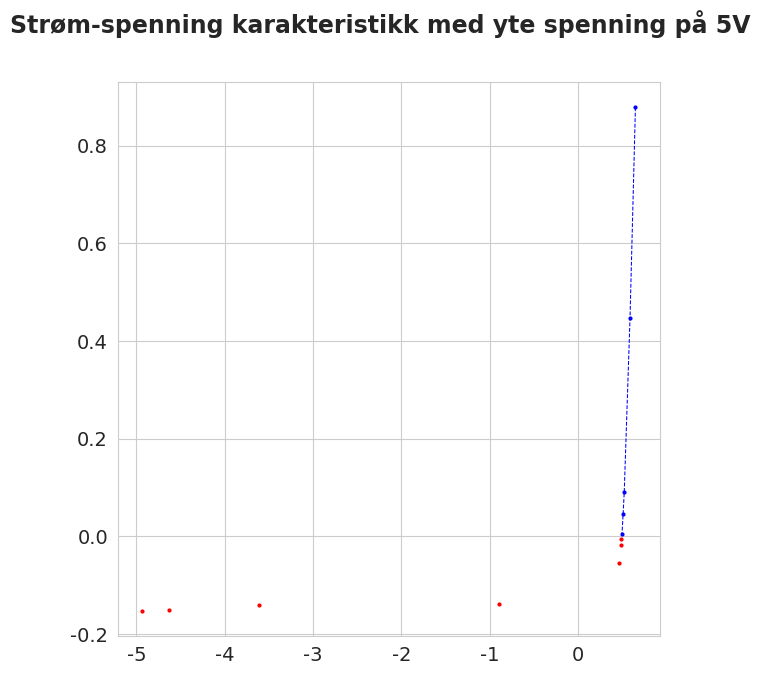

Generate this figure with matplotlib: (Note: this script raises an exception after producing the figure.)
import numpy as np
import matplotlib.pyplot as plt
import seaborn as sns
sns.set_style("whitegrid")
blue, = sns.color_palette("muted", 1)

def uncertenty(matrix):
    N = len(matrix[:, 0])
    average = np.zeros(N)
    uncertenty = np.zeros(N)
    for i in range(N):
        n = len(np.trim_zeros(matrix[i, :]))
        average[i] = np.mean(np.trim_zeros(matrix[i, :]))
        uncertenty[i] = np.std(np.trim_zeros(matrix[i, :]))**2
    return average, uncertenty

def uncertenty_resistance(R):
    return 0.1/100*R + 5*1e-3

def uncertenty_volt(V1):
    return (0.025*V1/100 + 60*1e-3)**2


#POSITIV RETNING
Rp = np.array([5, 10, 50, 100, 1000])
R_uncp = uncertenty_resistance(Rp)
Vlp = np.array([4.3929, 4.4790, 4.563, 4.5786, 4.5933])*1e3
Vlp_unc = np.sqrt(uncertenty_volt(Vlp) + (0.1862*1.5)**2) #assume same standard deviation as other measurments
Vp = np.array([652.21, 590.99, 525.63, 512.69, 500.03])
Vp_unc = np.sqrt(uncertenty_volt(Vp) + (0.1862*1.5)**2)
Ip = Vlp/Rp
Ip_unc = Ip*np.sqrt(np.square(Vlp_unc/Vlp) + np.square(R_uncp/Rp))

fig = plt.figure(figsize=(7.0, 7.2), dpi=100)
font = {"size"  : 14}
plt.rc('font', **font)
ax = fig.add_subplot(111)
fig.suptitle(r"Strøm-spenning karakteristikk med yte spenning på 5V", fontsize=17, fontweight='bold')

plt.errorbar(Vp/1000, Ip/1000, yerr=Vp_unc/1000, xerr=Ip_unc/1000, fmt='bo', markersize='2', label="positive lederretning")
plt.plot(Vp/1000, Ip/1000, "b--", linewidth=0.75)

#NEGATIV RETNIGN
Rn = np.array([1, 3, 10, 30, 100, 300, 1000])
R_uncn = uncertenty_resistance(Rn)

Vln = np.array([-153.29, -452.81, -1407.6, -4192.2, -5554.6, -5578.7, -5586.5])
Vln_unc = np.sqrt(uncertenty_volt(Vln) + (0.1862*1.5)**2)

Vn = np.array([-4932.6, -4634.0, -3617.3, -887.65, 463.82, 486.0, 493.27])
Vn_unc = np.sqrt(uncertenty_volt(Vn) + (0.1862*1.5)**2)
In = Vln/Rn
In_unc = In*np.sqrt(np.square(Vln_unc/Vln)+np.square(R_uncn/Rn))

plt.errorbar(Vn/1000, In/1000, yerr=Vn_unc/1000, xerr=In_unc/1000, fmt='ro', markersize='2', label="negativ lederretning")
plt.plot(Vn/1000, In/1000, "r--", linewidth=0.75)
ax.set_xlabel("Spenning [V]", fontsize=14)
ax.set_ylabel("Strøm    [A]", fontsize=14)
ax.axhline(y=0, color='k')
ax.axvline(x=0, color='k')
plt.legend(loc="best")
plt.savefig("latex/ytre_spenning.pdf")
plt.show()
